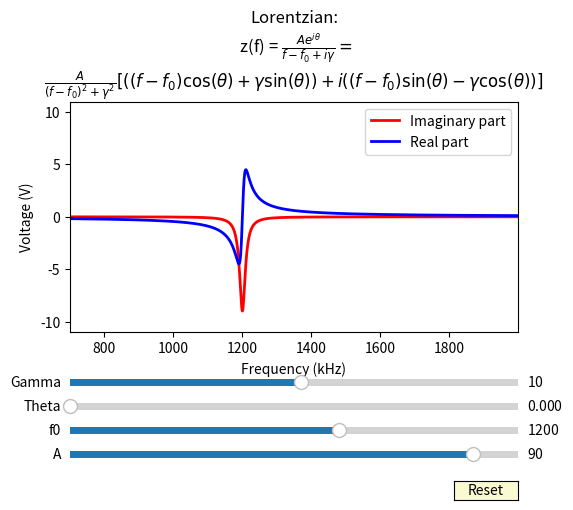

The script that saved this image:
import numpy as np
import matplotlib.pyplot as plt
from matplotlib.widgets import Slider, Button, RadioButtons

fig, ax = plt.subplots()
plt.subplots_adjust(left=0.2, bottom=0.4)

""" Set initial values and frequency range """
f = np.arange(700, 2000, 1)
theta = 0
a0 = 90
f0 = 1200
gamma = 10

""" Lorentzian equation from Labactor """
lorentzian_complex = (a0 * np.exp(1j * theta)) / (f - f0 + (1j * gamma))

""" Plots the real and imaginary parts and legend"""
l, = plt.plot(f, lorentzian_complex.imag, lw=2, color='red', label='Imaginary part')
m, = plt.plot(f, lorentzian_complex.real, lw=2, color='blue', label='Real part')
# plt.autoscale(enable=True)
ax.legend()

""" Set Title, And Axes"""
title = "Lorentzian:\n z(f) = "+r"$\frac{Ae^{i\theta}}{f-f_{0}+i\gamma} = $"
title += '\n'
#title += r" = $\frac{A}{(f-f_{0})^{2}+\gamma^{2}} [(f-f_{0})cos(\theta)+ i(f-f_{0})]$"
title += r"$\frac{A}{(f-f_{0})^{2}+\gamma^{2}} [((f-f_{0})\cos(\theta)+$"
title += r"$\gamma\sin(\theta)) + i((f-f_{0})\sin(\theta)-\gamma\cos(\theta))]$"
ax.set_title(title)
lim = 11
ax.set_ylim(-1*lim,lim)
ax.set_xlim(700,np.max(f))
ax.set_xlabel("Frequency (kHz)")
ax.set_ylabel("Voltage (V)")

""" Defines coordinates and colors for the sliders """
axcolor = 'lightgoldenrodyellow'
axa0 = plt.axes([0.2, 0.13, 0.7, 0.03], facecolor=axcolor)
axf0 = plt.axes([0.2, 0.18, 0.7, 0.03], facecolor=axcolor)
axtheta = plt.axes([0.2, 0.23, 0.7, 0.03], facecolor=axcolor)
axgamma = plt.axes([0.2, 0.28, 0.7, 0.03], facecolor=axcolor)

""" Creates slider widgets with (axis, label, minVal, maxVal, initialVal) """
sf0 = Slider(axf0, 'f0', 0, 2000.0, valinit=f0)
sa0 = Slider(axa0, 'A', 0, 100, valinit=a0)
stheta = Slider(axtheta, 'Theta', 0, 2*np.pi, valinit=theta)
sgamma = Slider(axgamma, 'Gamma', -300, 300, valinit=gamma)

""" Updates the plot when the slider values are changed """
def update(val):
    """ Values from sliders """
    new_a0 = sa0.val
    new_f0 = sf0.val
    new_theta = stheta.val
    new_gamma = sgamma.val
    """ Equation with new values """
    lorentzian_complex = (new_a0 * np.exp(1j * new_theta)) / (f - new_f0 + (1j * new_gamma))
    """ Sets new values for y axis """
    l.set_ydata(lorentzian_complex.imag)
    m.set_ydata(lorentzian_complex.real)
    """ Autoscales axis """
    #ax.relim()
    #ax.autoscale_view()
    #fig.canvas.draw_idle()
sf0.on_changed(update)
sa0.on_changed(update)
stheta.on_changed(update)
sgamma.on_changed(update)

""" Reset button location and widget """
resetax = plt.axes([0.8, 0.05, 0.1, 0.04])
button = Button(resetax, 'Reset', color=axcolor, hovercolor='0.975')

""" Resets slider values when button is pushed """
def reset(event):
    sf0.reset()
    sa0.reset()
    stheta.reset()
    sgamma.reset()
button.on_clicked(reset)

plt.show()
